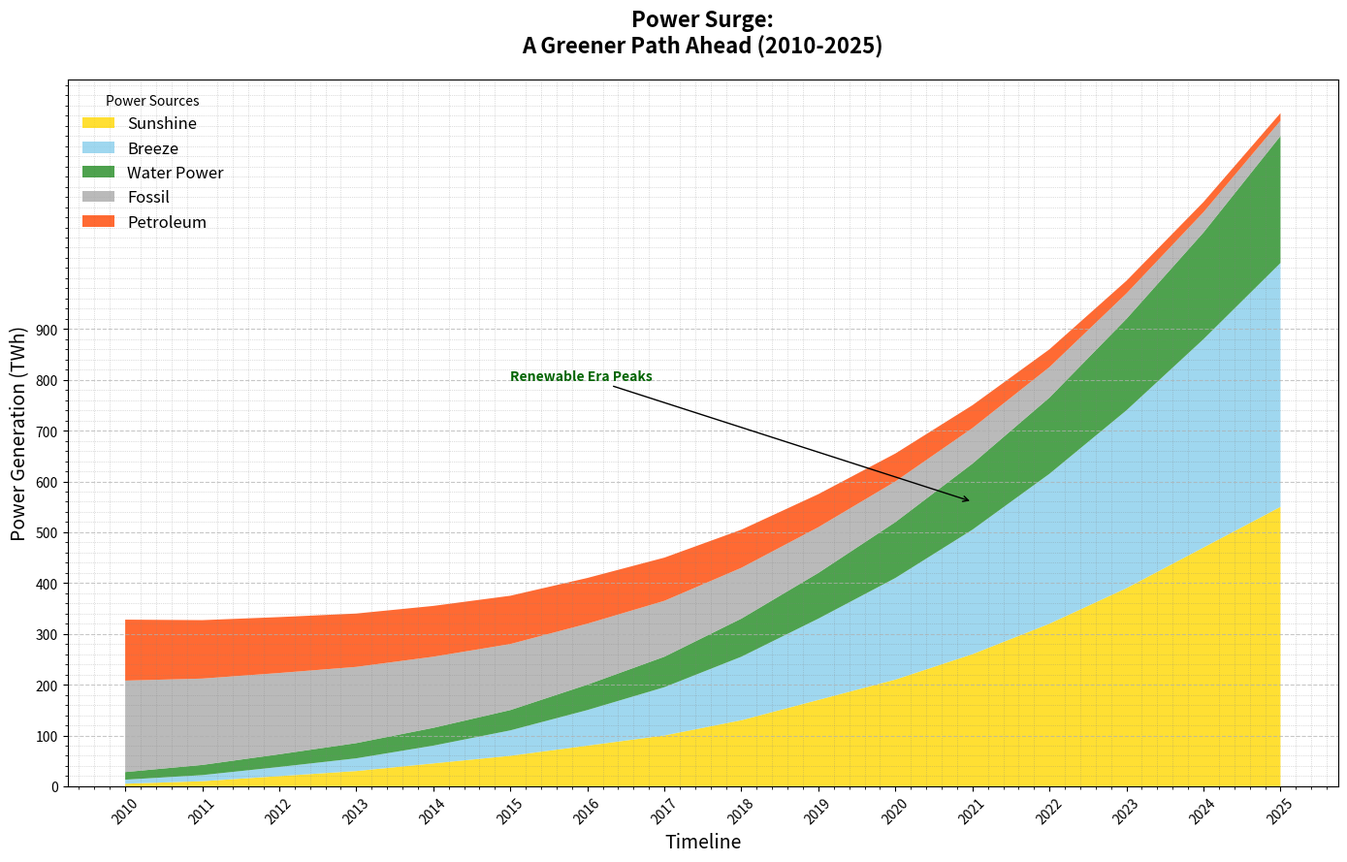

Write Python code to recreate this figure.
import matplotlib.pyplot as plt
import numpy as np

years = np.arange(2010, 2026)

solar_energy = [5, 10, 20, 30, 45, 60, 80, 100, 130, 170, 210, 260, 320, 390, 470, 550]
wind_energy = [8, 12, 18, 25, 35, 50, 70, 95, 125, 160, 200, 245, 295, 350, 410, 480]
hydro_energy = [15, 20, 25, 30, 35, 40, 50, 60, 75, 90, 110, 130, 150, 180, 210, 250]
coal_energy = [180, 170, 160, 150, 140, 130, 120, 110, 100, 90, 80, 70, 60, 50, 40, 30]
oil_energy = [120, 115, 110, 105, 100, 95, 90, 85, 75, 65, 55, 45, 35, 25, 20, 15]

stacked_data = np.vstack([solar_energy, wind_energy, hydro_energy, coal_energy, oil_energy])

colors = ['#FFD700', '#87CEEB', '#228B22', '#A9A9A9', '#FF4500']

plt.figure(figsize=(14, 9))

plt.stackplot(years, stacked_data, labels=['Sunshine', 'Breeze', 'Water Power', 'Fossil', 'Petroleum'], colors=colors, alpha=0.8)

plt.title('Power Surge:\nA Greener Path Ahead (2010-2025)', fontsize=16, weight='bold', pad=20)
plt.xlabel('Timeline', fontsize=14)
plt.ylabel('Power Generation (TWh)', fontsize=14)
plt.legend(loc='upper left', title='Power Sources', fontsize=12, frameon=False)

plt.xticks(years, rotation=45)
plt.yticks(np.arange(0, 1000, 100))

plt.grid(axis='y', linestyle='--', alpha=0.7)
plt.minorticks_on()
plt.grid(which='minor', linestyle=':', linewidth='0.5', color='gray', alpha=0.5)

plt.annotate('Renewable Era Peaks', xy=(2021, 560), xytext=(2015, 800),
             arrowprops=dict(facecolor='black', arrowstyle='->'), fontsize=10, weight='bold', color='darkgreen')

plt.tight_layout()
plt.show()
